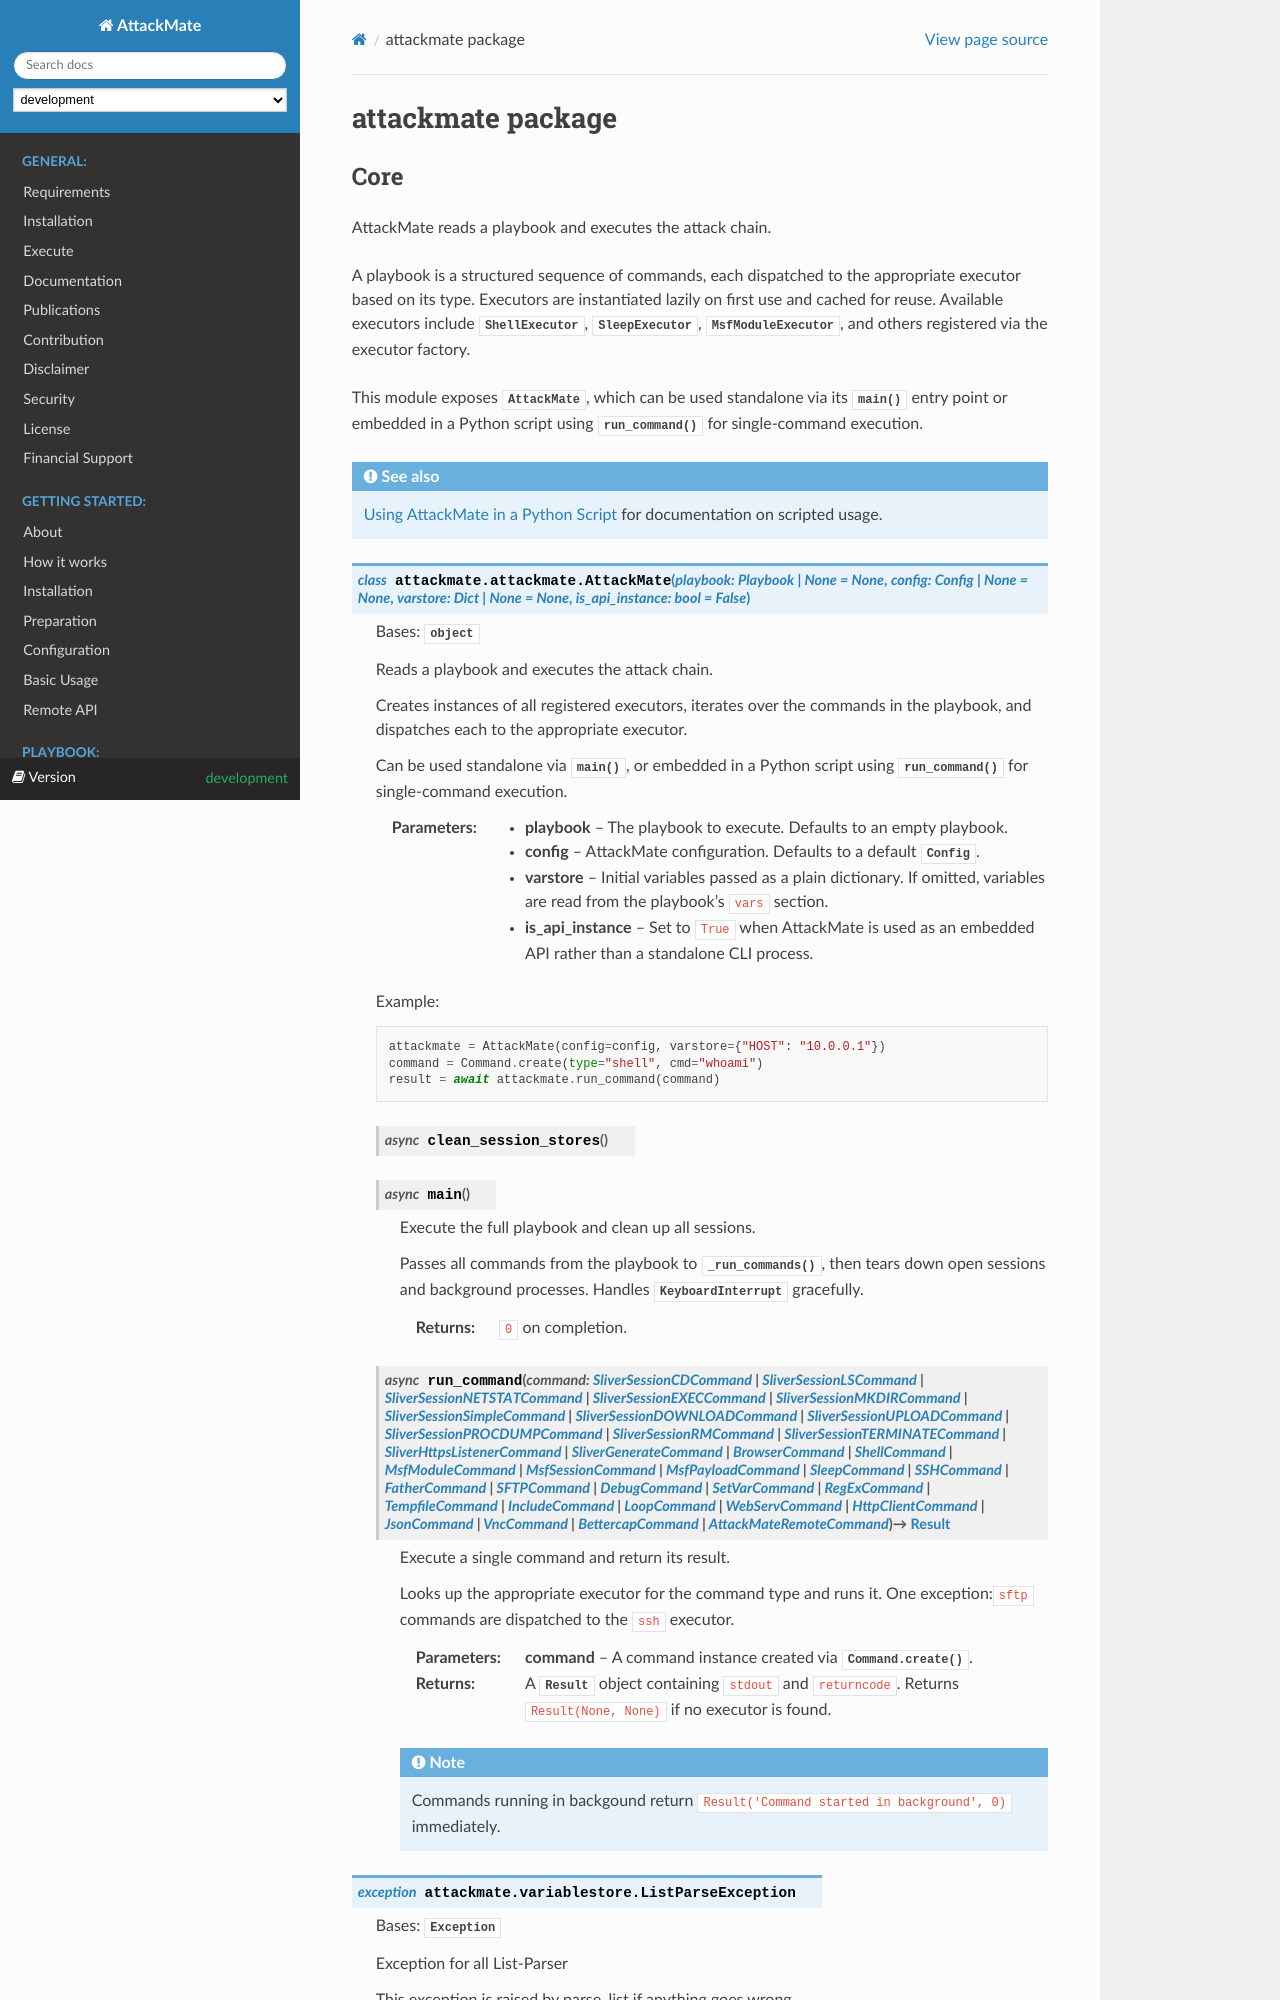

repository: ait-testbed/attackmate · page: development/attackmate/attackmate.html · generator: sphinx

attackmate package
==================

Core
----

.. automodule:: attackmate.attackmate
   :members:
   :undoc-members:
   :show-inheritance:

.. automodule:: attackmate.metadata
   :members:
   :undoc-members:
   :show-inheritance:
